Run: headless pygame with SDL's dummy video driver; simulated clock (each Clock.tick advances the game by its frame time, no real sleeping); random seed 0; keys injected as events and as key.get_pressed() state; no mouse input.
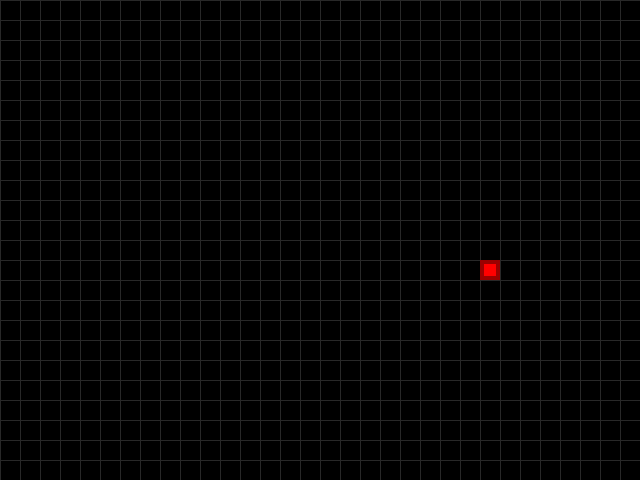
Frame 1 of 4 · flips 1–60 · no input
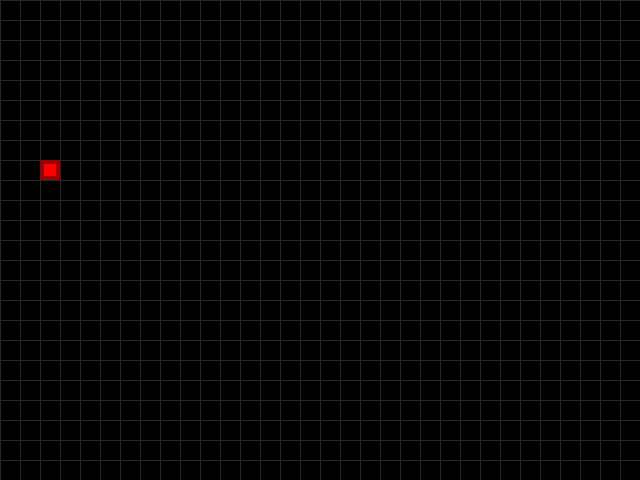
Frame 2 of 4 · flips 61–180 · tapped SPACE, RETURN · held RIGHT (→), D
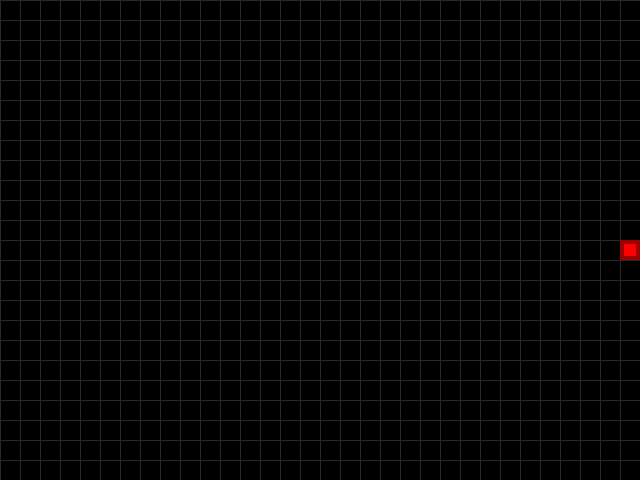
Frame 3 of 4 · flips 181–300 · held DOWN (↓), S
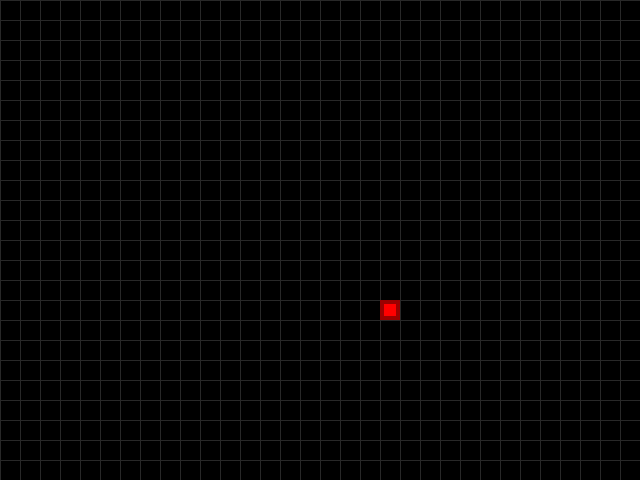
Frame 4 of 4 · flips 301–420 · held LEFT (←), A, UP (↑), W

The pygame program that drew these frames:

import pygame
import random
import sys

# Размеры окна в пикселях
WINDOW_WIDTH = 640
WINDOW_HEIGHT = 480

CELL_SIZE = 20

# Размеры сетки в ячейках
WIDTH = int(WINDOW_WIDTH / CELL_SIZE)
HEIGHT = int(WINDOW_HEIGHT / CELL_SIZE)

# Цвета
BG_COLOR = (0, 0, 0)
GRID_COLOR = (40, 40, 40)
APPLE_COLOR = (255, 0, 0)
APPLE_OUTER_COLOR = (155, 0, 0)
SNAKE_COLOR = (0, 255, 0)
SNAKE_OUTER_COLOR = (0, 155, 0)

UP = 'up'
DOWN = 'down'
LEFT = 'left'
RIGHT = 'right'

HEAD = 0
FPS = 2

class Cell:
    def __init__(self, x, y):
        self.x = x
        self.y = y

def main():
    global FPS_CLOCK
    global DISPLAY

    pygame.init()
    FPS_CLOCK = pygame.time.Clock()
    DISPLAY = pygame.display.set_mode((WINDOW_WIDTH, WINDOW_HEIGHT))
    pygame.display.set_caption('Wormy')

    while True:
        run_game()

def run_game():
    apple = Cell(20, 10)
    snake = [Cell(3, 10), Cell(4, 10), Cell(5, 10)]
    direction = RIGHT

    while True:
        for event in pygame.event.get():
            if event.type == pygame.QUIT:
                terminate()
            elif event.type == pygame.KEYDOWN:
                new_direction = get_direction(event, direction)
                if new_direction:
                    direction = new_direction

            if snake_hit_edge(snake) or snake_hit_self(snake):
                return

        if snake_hit_apple(snake, apple):
            snake_grow(snake)
            apple = new_apple(snake)
        else:
            move_snake(snake, direction)

        draw_frame(snake, apple)
        FPS_CLOCK.tick(FPS)

def draw_frame(snake, apple):
    DISPLAY.fill(BG_COLOR)
    draw_grid()
    draw_snake(snake)
    draw_apple(apple)
    pygame.display.update()

def draw_grid():
    for x in range(0, WINDOW_WIDTH, CELL_SIZE):
        pygame.draw.line(DISPLAY, GRID_COLOR, (x, 0), (x, WINDOW_HEIGHT))
    for y in range(0, WINDOW_HEIGHT, CELL_SIZE):
        pygame.draw.line(DISPLAY, GRID_COLOR, (0, y), (WINDOW_WIDTH, y))

def draw_apple(apple):
    draw_cell(apple, APPLE_OUTER_COLOR, APPLE_COLOR)

def draw_snake(snake):
    for cell in snake:
        draw_cell(cell, SNAKE_OUTER_COLOR, SNAKE_COLOR)

def draw_cell(cell, outer_color, inner_color):
    outer_rect = pygame.Rect(cell.x * CELL_SIZE, cell.y * CELL_SIZE, CELL_SIZE, CELL_SIZE)
    inner_rect = pygame.Rect(cell.x * CELL_SIZE + 4, cell.y * CELL_SIZE + 4, CELL_SIZE - 8, CELL_SIZE - 8)
    pygame.draw.rect(DISPLAY, outer_color, outer_rect)
    pygame.draw.rect(DISPLAY, inner_color, inner_rect)

def move_snake(snake, direction):
    new_head = get_snake_new_head(snake, direction)
    snake.insert(0, new_head)
    snake.pop()

def get_snake_new_head(snake, direction):
    head = snake[HEAD]
    if direction == UP:
        return Cell(head.x, head.y - 1)
    elif direction == DOWN:
        return Cell(head.x, head.y + 1)
    elif direction == LEFT:
        return Cell(head.x - 1, head.y)
    elif direction == RIGHT:
        return Cell(head.x + 1, head.y)

def snake_hit_edge(snake):
    head = snake[HEAD]
    return head.x < 0 or head.x >= WIDTH or head.y < 0 or head.y >= HEIGHT

def snake_hit_apple(snake, apple):
    return snake[HEAD].x == apple.x and snake[HEAD].y == apple.y

def snake_grow(snake):
    snake.append(snake[-1])

def new_apple(snake):
    while True:
        x = random.randint(0, WIDTH - 1)
        y = random.randint(0, HEIGHT - 1)
        new_apple = Cell(x, y)
        if new_apple not in snake:
            return new_apple

def get_direction(event, current_direction):
    if event.key == pygame.K_LEFT and current_direction != RIGHT:
        return LEFT
    elif event.key == pygame.K_RIGHT and current_direction != LEFT:
        return RIGHT
    elif event.key == pygame.K_UP and current_direction != DOWN:
        return UP
    elif event.key == pygame.K_DOWN and current_direction != UP:
        return DOWN
    return None

def snake_hit_self(snake):
    head = snake[HEAD]
    return any(head.x == cell.x and head.y == cell.y for cell in snake[1:])

def terminate():
    pygame.quit()
    sys.exit()

if __name__ == '__main__':
    main()
